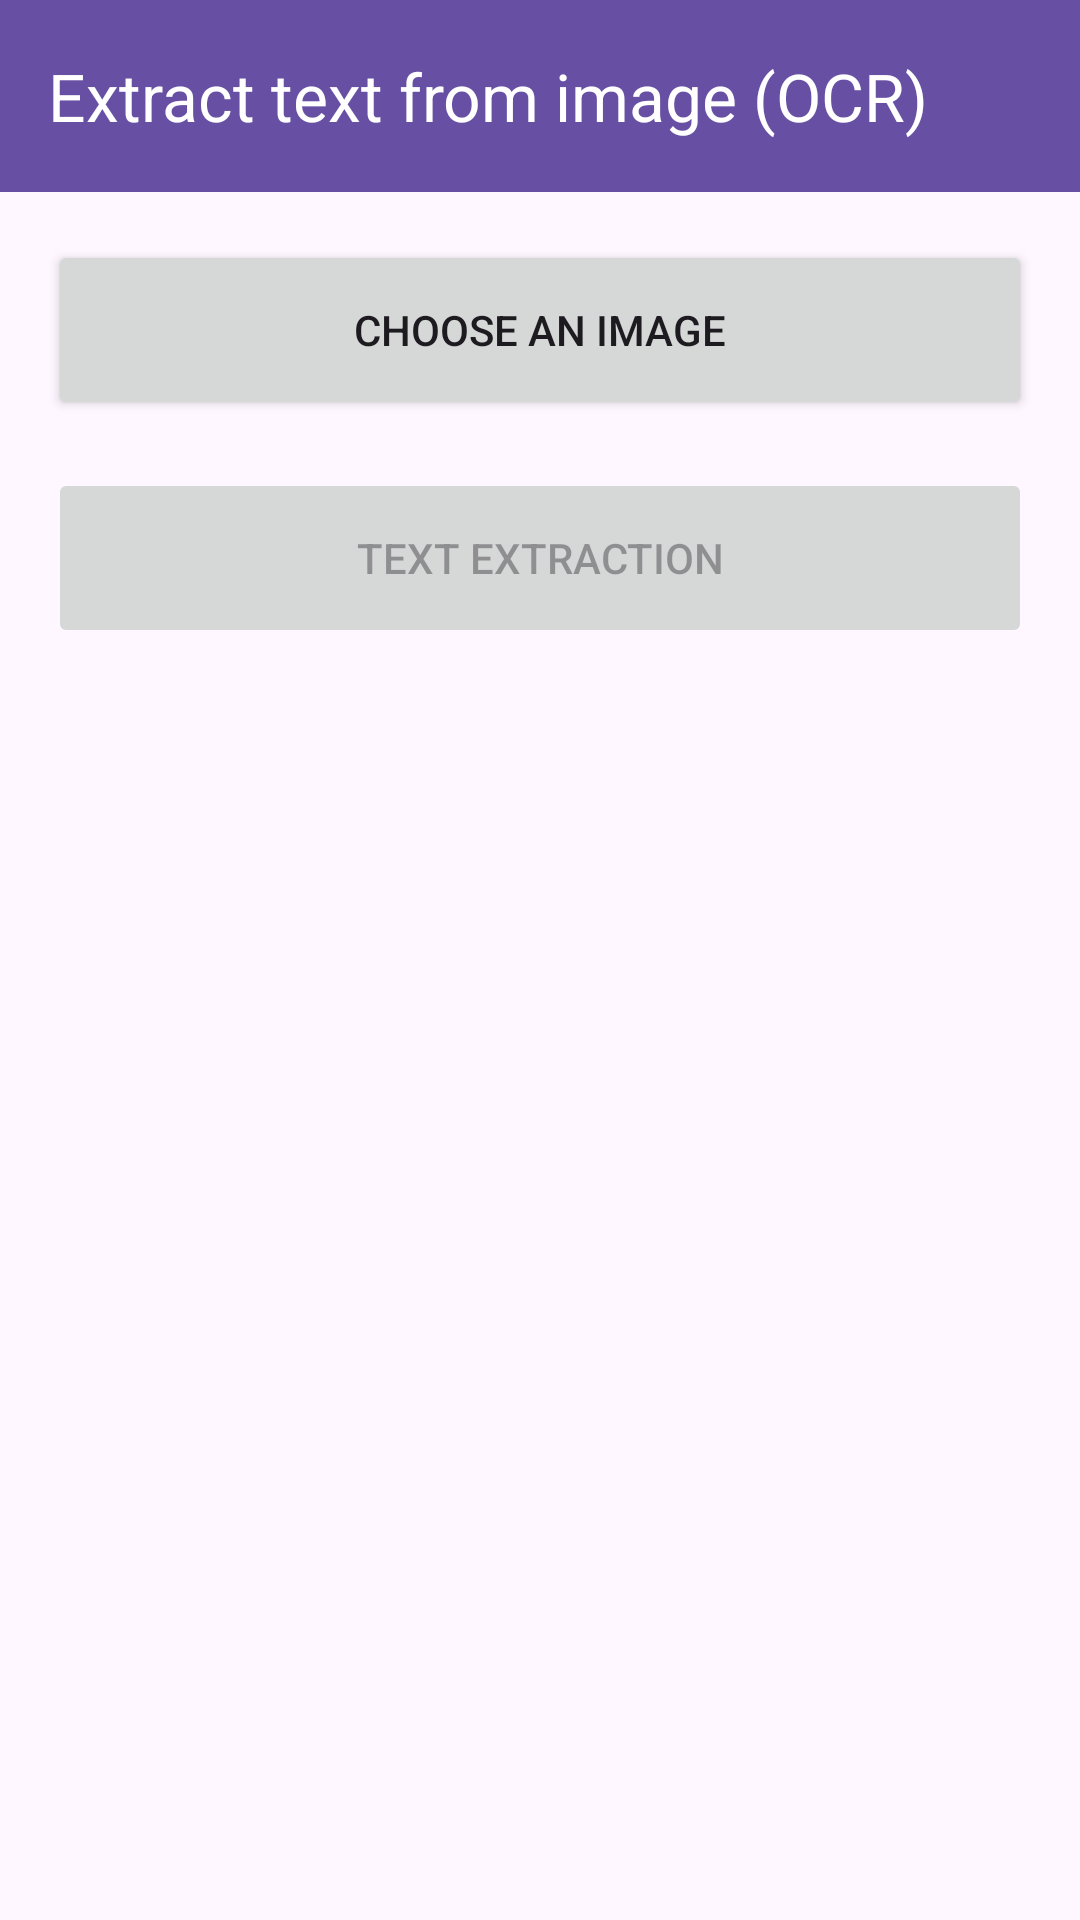

Write the Android layout XML for this screen, with the resource values it uses.
<!-- AndroidManifest.xml: application theme Theme.AccessibleVideoEditor -->
<!-- res/layout/fragment_ocr.xml -->
<?xml version="1.0" encoding="utf-8"?>
<LinearLayout xmlns:android="http://schemas.android.com/apk/res/android"
    xmlns:app="http://schemas.android.com/apk/res-auto"
    android:layout_width="match_parent"
    android:layout_height="match_parent"
    android:orientation="vertical">

    <com.google.android.material.appbar.MaterialToolbar
        android:id="@+id/topAppBar"
        android:layout_width="match_parent"
        android:layout_height="?attr/actionBarSize"
        android:background="?attr/colorPrimary"
        app:title="@string/string_26"
        app:titleTextColor="?attr/colorOnPrimary" />

    <ScrollView
        android:layout_width="match_parent"
        android:layout_height="match_parent"
        android:fillViewport="true">

        <LinearLayout
            android:layout_width="match_parent"
            android:layout_height="wrap_content"
            android:orientation="vertical"
            android:padding="16dp">

            <Button
                android:id="@+id/btnSelectImage"
                android:layout_width="match_parent"
                android:layout_height="wrap_content"
                android:minHeight="60dp"
                android:text="@string/string_134" />
                
            <Space
                android:layout_width="match_parent"
                android:layout_height="16dp" />

            <Button
                android:id="@+id/btnExtractText"
                android:layout_width="match_parent"
                android:layout_height="wrap_content"
                android:minHeight="60dp"
                android:enabled="false"
                android:text="@string/string_118" />
                
            <Space
                android:layout_width="match_parent"
                android:layout_height="16dp" />

            <com.google.android.material.textfield.TextInputLayout
                android:id="@+id/tilExtractedText"
                android:layout_width="match_parent"
                android:layout_height="wrap_content"
                android:visibility="gone">

                <com.google.android.material.textfield.TextInputEditText
                    android:id="@+id/etExtractedText"
                    android:layout_width="match_parent"
                    android:layout_height="wrap_content"
                    android:hint="@string/string_103"
                    android:contentDescription="@string/cd_ocr_results"
                    android:inputType="none"
                    android:minLines="5"
                    android:textIsSelectable="true" />
            </com.google.android.material.textfield.TextInputLayout>

            <Space
                android:layout_width="match_parent"
                android:layout_height="16dp" />

            <Button
                android:id="@+id/btnCopyText"
                android:layout_width="match_parent"
                android:layout_height="wrap_content"
                android:minHeight="60dp"
                android:visibility="gone"
                android:text="@string/string_141" />

        </LinearLayout>
    </ScrollView>
</LinearLayout>
<!-- resources referenced by this layout -->
<resources>
  <string name="cd_ocr_results">Edit box, Extracted Text</string>
  <string name="string_103">Extracted text</string>
  <string name="string_118">Text extraction</string>
  <string name="string_134">Choose an image</string>
  <string name="string_141">Text copied to clipboard successfully</string>
  <string name="string_26">Extract text from image (OCR)</string>
  <style name="Theme.AccessibleVideoEditor" parent="Theme.Material3.DayNight.NoActionBar" />
</resources>
